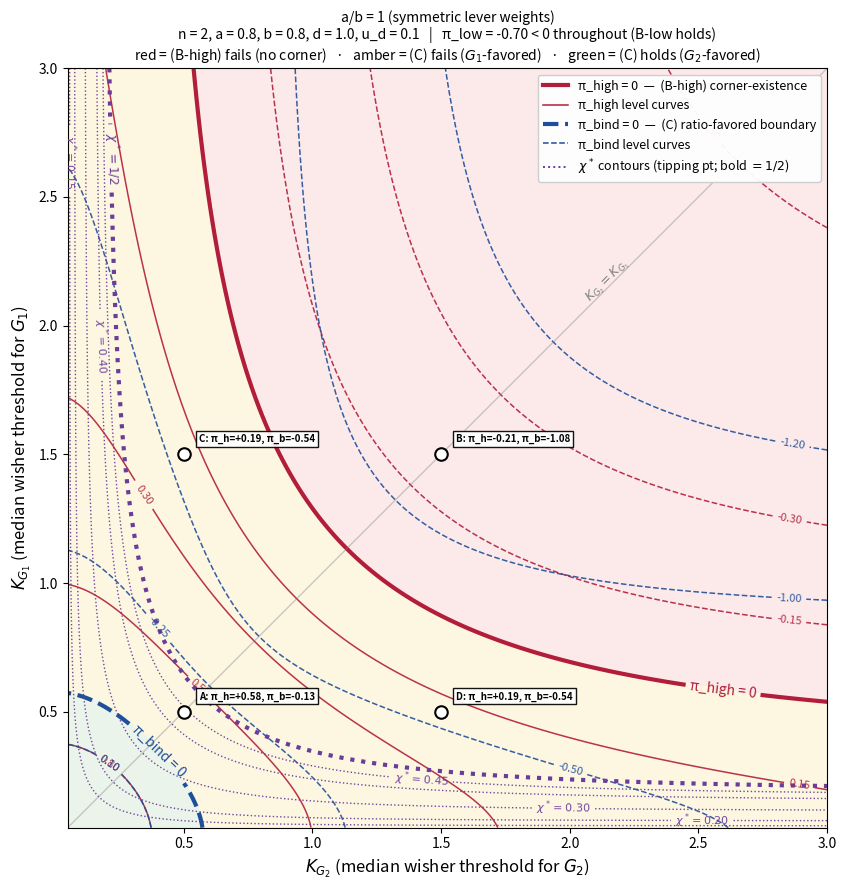

Reproduce this figure in Python. (Note: this script raises an exception after producing the figure.)
"""
Legacy single-panel Hill plot (symmetric a/b=1): π_high/π_bind contours over (K_G2, K_G1).
Same model as phase_diagram_combined_contours.py with b raised to b = a (a/b = 1).
Writes only phase_diagram_symmetric_ab.png next to this script. This single-panel
legacy plot is superseded by the cross-prior grid produced by phase_diagram_grid.py.

Region <-> named-inequality map (§6 Q3/Q4/Q5 = B-low/B-high/C):
  red (π_high<0): (B-high) fails; amber (π_high>=0,π_bind<0): (C) fails, G1-favored;
  green (π_bind>=0): (C) holds, G2-favored. (B-low): π_low=d+u_d-b-1<0 throughout.
Reference points A-D and parameters are illustrative, not calibrated.

Parameters: n=2, a=0.8, b=0.8, d=1.0, u_d=+0.1.
"""

import numpy as np
import matplotlib.pyplot as plt
from matplotlib.colors import ListedColormap
from matplotlib.lines import Line2D
from scipy.optimize import brentq
import os

n   = 2
a   = 0.8    # base parameters: favorable working point
b   = 0.8    # raised from 0.3 to match a (a/b = 1, vs a/b ≈ 2.67 at the asymmetric baseline)
d   = 1.0
u_d = 0.1
pi_low = d + u_d - b - 1   # (B-low) test value; X-independent, must be < 0

def h(chi, K):    return K**n / (K**n + chi**n)
def g(chi, K):    return h(chi, K) + h(1 - chi, K)
def sigma(K):     return K**n / (K**n + 1)
def pi_high(K_G2, K_G1):
    return d + a * (1 - sigma(K_G1)) + u_d - 1 - b * sigma(K_G2)

def F_delta(chi, K_G2, K_G1):
    h2 = K_G2**n / (K_G2**n + chi**n)
    h3 = K_G1**n / (K_G1**n + chi**n)
    return u_d + d - 1 + a * (1 - h3) - b * h2

def chi_star(K_G2, K_G1):
    """Solve F_Delta(chi; K_G2, K_G1) = 0 for chi in (0, 1); NaN where no corner."""
    f_lo, f_hi = F_delta(1e-6, K_G2, K_G1), F_delta(1.0, K_G2, K_G1)
    if f_lo >= 0: return 0.0
    if f_hi <= 0: return np.nan
    return brentq(lambda c: F_delta(c, K_G2, K_G1), 1e-6, 1.0)

def _h_prime(x, K, n_):
    """∂/∂x [K^n / (K^n + x^n)]."""
    if n_ == 1:
        return -K / (K + x)**2
    return -n_ * K**n_ * x**(n_-1) / (K**n_ + x**n_)**2

def _W_prime(chi, K_G2, K_G1):
    g2p = _h_prime(chi, K_G2, n) - _h_prime(1.0 - chi, K_G2, n)
    g3p = _h_prime(chi, K_G1, n) - _h_prime(1.0 - chi, K_G1, n)
    return b * g2p + a * g3p

def _W_at(chi, K_G2, K_G1):
    return b * g(chi, K_G2) + a * g(chi, K_G1)

def _maximize_W(K_G2, K_G1):
    """Brent's-method maximizer of W(χ) = b·g₂ + a·g₃ on [0, 1/2]; replaces
    1001-point chi_grid (which missed χ†<5×10⁻⁴ in Regime III at low K — audit M6)."""
    candidates = [0.0, 0.5]
    scan = np.linspace(1e-6, 0.5 - 1e-6, 64)
    wp = np.array([_W_prime(c, K_G2, K_G1) for c in scan])
    sign_changes = np.where(np.diff(np.sign(wp)) != 0)[0]
    for i in sign_changes:
        try:
            root = brentq(_W_prime, scan[i], scan[i+1], args=(K_G2, K_G1), xtol=1e-12)
            candidates.append(root)
        except ValueError:
            pass
    W_values = [_W_at(c, K_G2, K_G1) for c in candidates]
    idx = int(np.argmax(W_values))
    return candidates[idx], W_values[idx]

def pi_bind(K_G2, K_G1):
    _, W_max = _maximize_W(K_G2, K_G1)
    return 2.0 * (u_d + d - 1.0 + a) - W_max

K_range = np.linspace(0.05, 3.0, 220)
K_G2_grid, K_G1_grid = np.meshgrid(K_range, K_range)
phi_h = np.vectorize(pi_high)(K_G2_grid, K_G1_grid)
phi_b = np.vectorize(pi_bind)(K_G2_grid, K_G1_grid)
K_star = 0.5 * ((n + 1) / (n - 1)) ** (1 / n)

fig, ax = plt.subplots(figsize=(10, 9))
region = np.zeros_like(phi_h)
region[(phi_h < 0)] = 0
region[(phi_h >= 0) & (phi_b < 0)] = 1
region[(phi_b >= 0)] = 2
ax.imshow(region, origin='lower',
          extent=[K_range.min(), K_range.max(), K_range.min(), K_range.max()],
          cmap=ListedColormap(['#fad9d9', '#fdf0c9', '#dbecda']),
          vmin=-0.5, vmax=2.5, aspect='equal', alpha=0.55)

levels_h = [-0.5, -0.3, -0.15, 0.15, 0.3, 0.5, 0.8]
cs_h = ax.contour(K_G2_grid, K_G1_grid, phi_h, levels=levels_h,
                  colors='#b21e3a', linewidths=1.1, alpha=0.9)
ax.clabel(cs_h, inline=True, fontsize=8, fmt='%.2f')
cs_h0 = ax.contour(K_G2_grid, K_G1_grid, phi_h, levels=[0],
                   colors='#b21e3a', linewidths=3.0)
ax.clabel(cs_h0, inline=True, fontsize=10, fmt={0: 'π_high = 0'})

levels_b = [-1.5, -1.2, -1.0, -0.5, -0.25, 0.1, 0.25]
cs_b = ax.contour(K_G2_grid, K_G1_grid, phi_b, levels=levels_b,
                  colors='#1f4e9b', linewidths=1.1, alpha=0.9, linestyles='--')
ax.clabel(cs_b, inline=True, fontsize=8, fmt='%.2f')
cs_b0 = ax.contour(K_G2_grid, K_G1_grid, phi_b, levels=[0],
                   colors='#1f4e9b', linewidths=3.0, linestyles='--')
ax.clabel(cs_b0, inline=True, fontsize=10, fmt={0: 'π_bind = 0'})

# χ* (basin tipping point) contours — purple dotted. χ*(K_G2, K_G1) is the first
# zero of F_Δ (NaN where no all-G2 corner exists, since F_Δ(1) = π_high). The
# favoredness floor is N_c > 1/(1/2 − χ*) (eq:nc-floor), so each χ* level fixes the
# minimum favored community size — the lower bound of the operational window
# (eq:achievability-window). The bold χ* = 1/2 curve (below) marks where that floor
# diverges and the operational window closes.
chi_grid = np.vectorize(chi_star)(K_G2_grid, K_G1_grid)
cs_chi = ax.contour(K_G2_grid, K_G1_grid, chi_grid,
                    levels=[0.15, 0.2, 0.3, 0.4, 0.45], colors='#6a3d9a',
                    linewidths=1.0, linestyles=':', alpha=0.95)
ax.clabel(cs_chi, inline=True, fontsize=8, fmt=r'$\chi^*=%.2f$')
# χ* = 1/2: the favoredness boundary. The floor 1/(1/2−χ*) diverges here, so the
# operational window closes; for χ* > 1/2 (amber side) F_Δ(1/2) < 0, (C) fails at the
# midpoint, and G1 is favored on the integrated payoff — larger N_c does not rescue it.
cs_chi12 = ax.contour(K_G2_grid, K_G1_grid, chi_grid, levels=[0.5],
                      colors='#6a3d9a', linewidths=3.0, linestyles=':')
ax.clabel(cs_chi12, inline=True, fontsize=9, fmt={0.5: r'$\chi^*=1/2$'})

ax.plot(K_range, K_range, color='gray', linestyle='-', linewidth=1.0, alpha=0.4)
ax.text(2.05, 2.10, r"$K_{G_2} = K_{G_1}$", color='gray', fontsize=9, rotation=45)

points = [(0.5, 0.5, 'A'), (1.5, 1.5, 'B'), (0.5, 1.5, 'C'), (1.5, 0.5, 'D')]
for K_G2, K_G1, name in points:
    ph = pi_high(K_G2, K_G1); pb = pi_bind(K_G2, K_G1)
    ax.plot(K_G2, K_G1, 'o', markersize=9, markerfacecolor='white',
            markeredgecolor='black', markeredgewidth=1.5, zorder=5)
    ax.annotate(f"{name}: π_h={ph:+.2f}, π_b={pb:+.2f}",
                (K_G2, K_G1), xytext=(11, 9), textcoords='offset points',
                fontsize=7, weight='bold',
                bbox=dict(facecolor='white', alpha=0.92, edgecolor='black', pad=2),
                zorder=6)

legend_elems = [
    Line2D([0], [0], color='#b21e3a', linewidth=3.0,
           label='π_high = 0  —  (B-high) corner-existence'),
    Line2D([0], [0], color='#b21e3a', linewidth=1.1, label='π_high level curves'),
    Line2D([0], [0], color='#1f4e9b', linewidth=3.0, linestyle='--',
           label='π_bind = 0  —  (C) ratio-favored boundary'),
    Line2D([0], [0], color='#1f4e9b', linewidth=1.1, linestyle='--',
           label='π_bind level curves'),
    Line2D([0], [0], color='#6a3d9a', linewidth=1.4, linestyle=':',
           label=r'$\chi^*$ contours (tipping pt; bold $=1/2$)'),
]
ax.legend(handles=legend_elems, loc='upper right', fontsize=9, framealpha=0.95)
ax.set_xlabel(r"$K_{G_2}$ (median wisher threshold for $G_2$)", fontsize=12)
ax.set_ylabel(r"$K_{G_1}$ (median wisher threshold for $G_1$)", fontsize=12)
ax.set_title(
    f"a/b = 1 (symmetric lever weights)\n"
    f"n = {n}, a = {a}, b = {b}, d = {d}, u_d = {u_d}   |   "
    f"π_low = {pi_low:+.2f} < 0 throughout (B-low holds)\n"
    r"red = (B-high) fails (no corner)   ·   amber = (C) fails ($G_1$-favored)   ·   green = (C) holds ($G_2$-favored)",
    fontsize=10,
)
ax.set_xlim(K_range.min(), K_range.max())
ax.set_ylim(K_range.min(), K_range.max())
plt.tight_layout()
_here = os.path.dirname(os.path.abspath(__file__))
for _out in [os.path.join(_here, "phase_diagram_symmetric_ab.png")]:
    plt.savefig(_out, dpi=150, bbox_inches='tight')
    print(f"saved: {os.path.normpath(_out)}")
